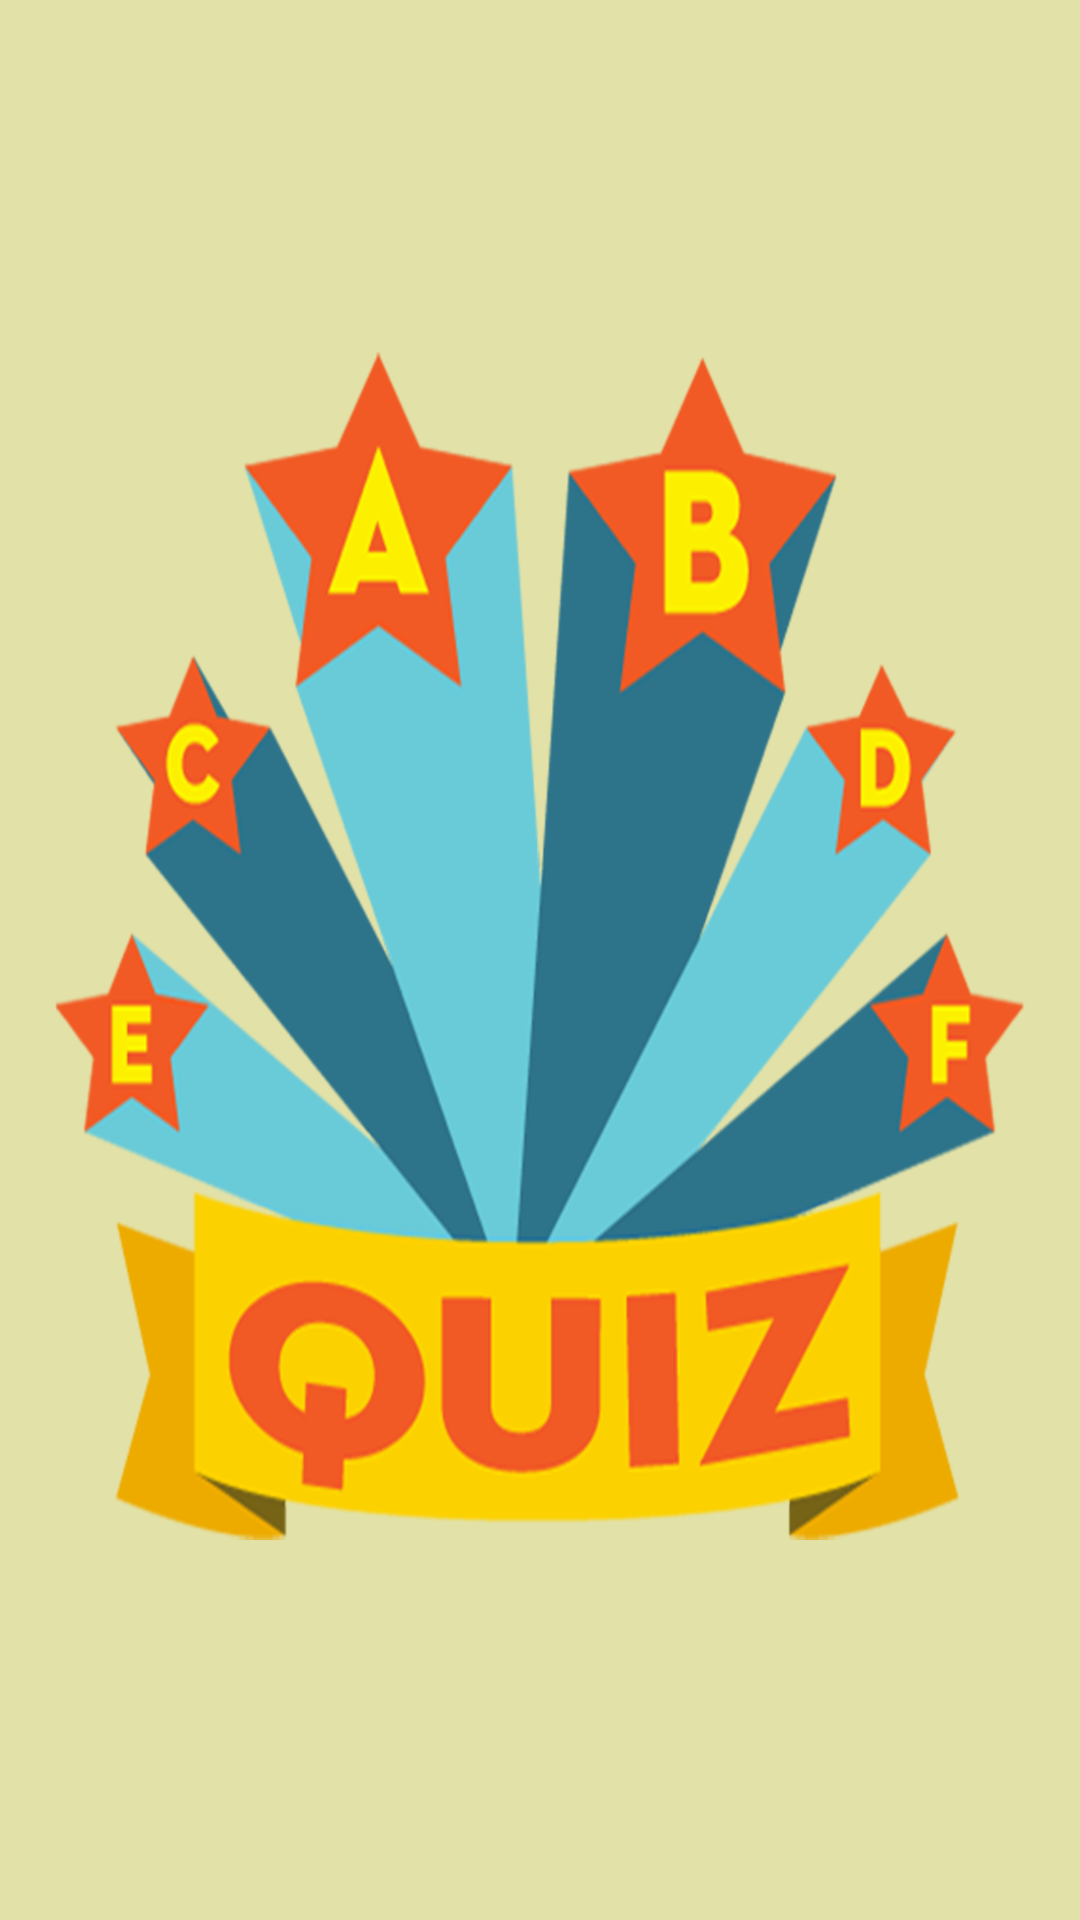

Here is an Android app screen rendered from its layout file. Give the layout XML and the strings, colors and styles it references.
<!-- AndroidManifest.xml: application theme SplashScreenTheme -->
<!-- res/layout/activity_main.xml -->
<?xml version="1.0" encoding="utf-8"?>
<androidx.drawerlayout.widget.DrawerLayout xmlns:android="http://schemas.android.com/apk/res/android"
    xmlns:app="http://schemas.android.com/apk/res-auto"
    xmlns:tools="http://schemas.android.com/tools"
    android:layout_width="match_parent"
    android:layout_height="match_parent"
    android:id="@+id/drawer_layout"
    tools:context="com.example.quizmaster.MainActivity"
    android:background="@drawable/main">

    <LinearLayout
        android:layout_width="match_parent"
        android:layout_height="match_parent"
        android:orientation="vertical">

        <FrameLayout
            android:id="@+id/frame"
            android:layout_width="match_parent"
            android:layout_height="match_parent">

        </FrameLayout>
    </LinearLayout>

    <com.google.android.material.navigation.NavigationView
        android:layout_width="wrap_content"
        android:layout_height="match_parent"
        app:theme="@style/NavigationDrawerStyle"
        android:id="@+id/nav_view"
        app:headerLayout="@layout/header"
        app:itemIconSize="32dp"

        android:background="@color/white"
        app:itemTextColor="@color/darkGray"
        app:itemIconTint="@color/darkGray"

        app:menu="@menu/drawermenu"
        android:layout_gravity="start"

        />


</androidx.drawerlayout.widget.DrawerLayout>
<!-- res/layout/header.xml (included above) -->
<?xml version="1.0" encoding="utf-8"?>
<LinearLayout
    xmlns:android="http://schemas.android.com/apk/res/android"
    android:layout_width="match_parent"
    android:layout_height="160dp"
    android:orientation="vertical"
    android:background="@drawable/menupic"
    >

</LinearLayout>
<!-- resources referenced by this layout -->
<resources>
  <color name="darkGray">#6C6C6C</color>
  <color name="white">#FFFFFF</color>
  <!-- drawable main: png bitmap (drawable, 343683 bytes) -->
  <!-- drawable menupic: jpg bitmap (drawable, 20905 bytes) -->
  <style name="NavigationDrawerStyle">
  
          <item name="android:textSize">18sp</item>
  
          
          <item name="android:listPreferredItemHeightSmall">40dp</item>
          <item name="listPreferredItemHeightSmall">40dp</item>
  
          
          <item name="android:listPreferredItemPaddingLeft">8dp</item>
          <item name="listPreferredItemPaddingLeft">8dp</item>
  
          
          <item name="android:listPreferredItemPaddingRight">8dp</item>
          <item name="listPreferredItemPaddingRight">8dp</item>
      </style>
</resources>
